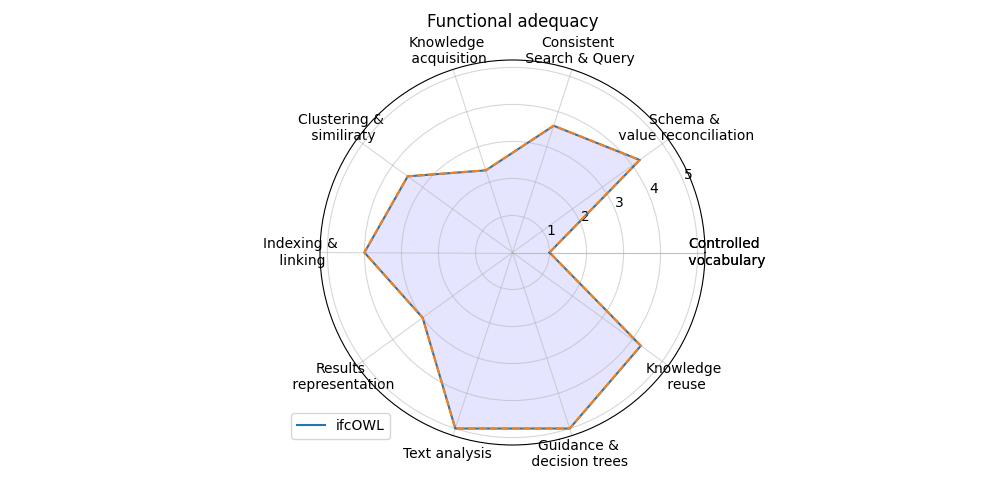

Source data for this figure (header and first rows):
; Score
Controlled? vocabulary; 1.0
Schema &? value reconciliation; 4.25
Consistent? Search & Query; 3.6
Knowledge? acquisition; 2.333
Clustering &? similiraty; 3.5
Indexing &? linking; 4.0
Results? representation; 3.0
Text analysis; 5.0
Guidance &? decision trees; 5.0
Knowledge? reuse; 4.286
